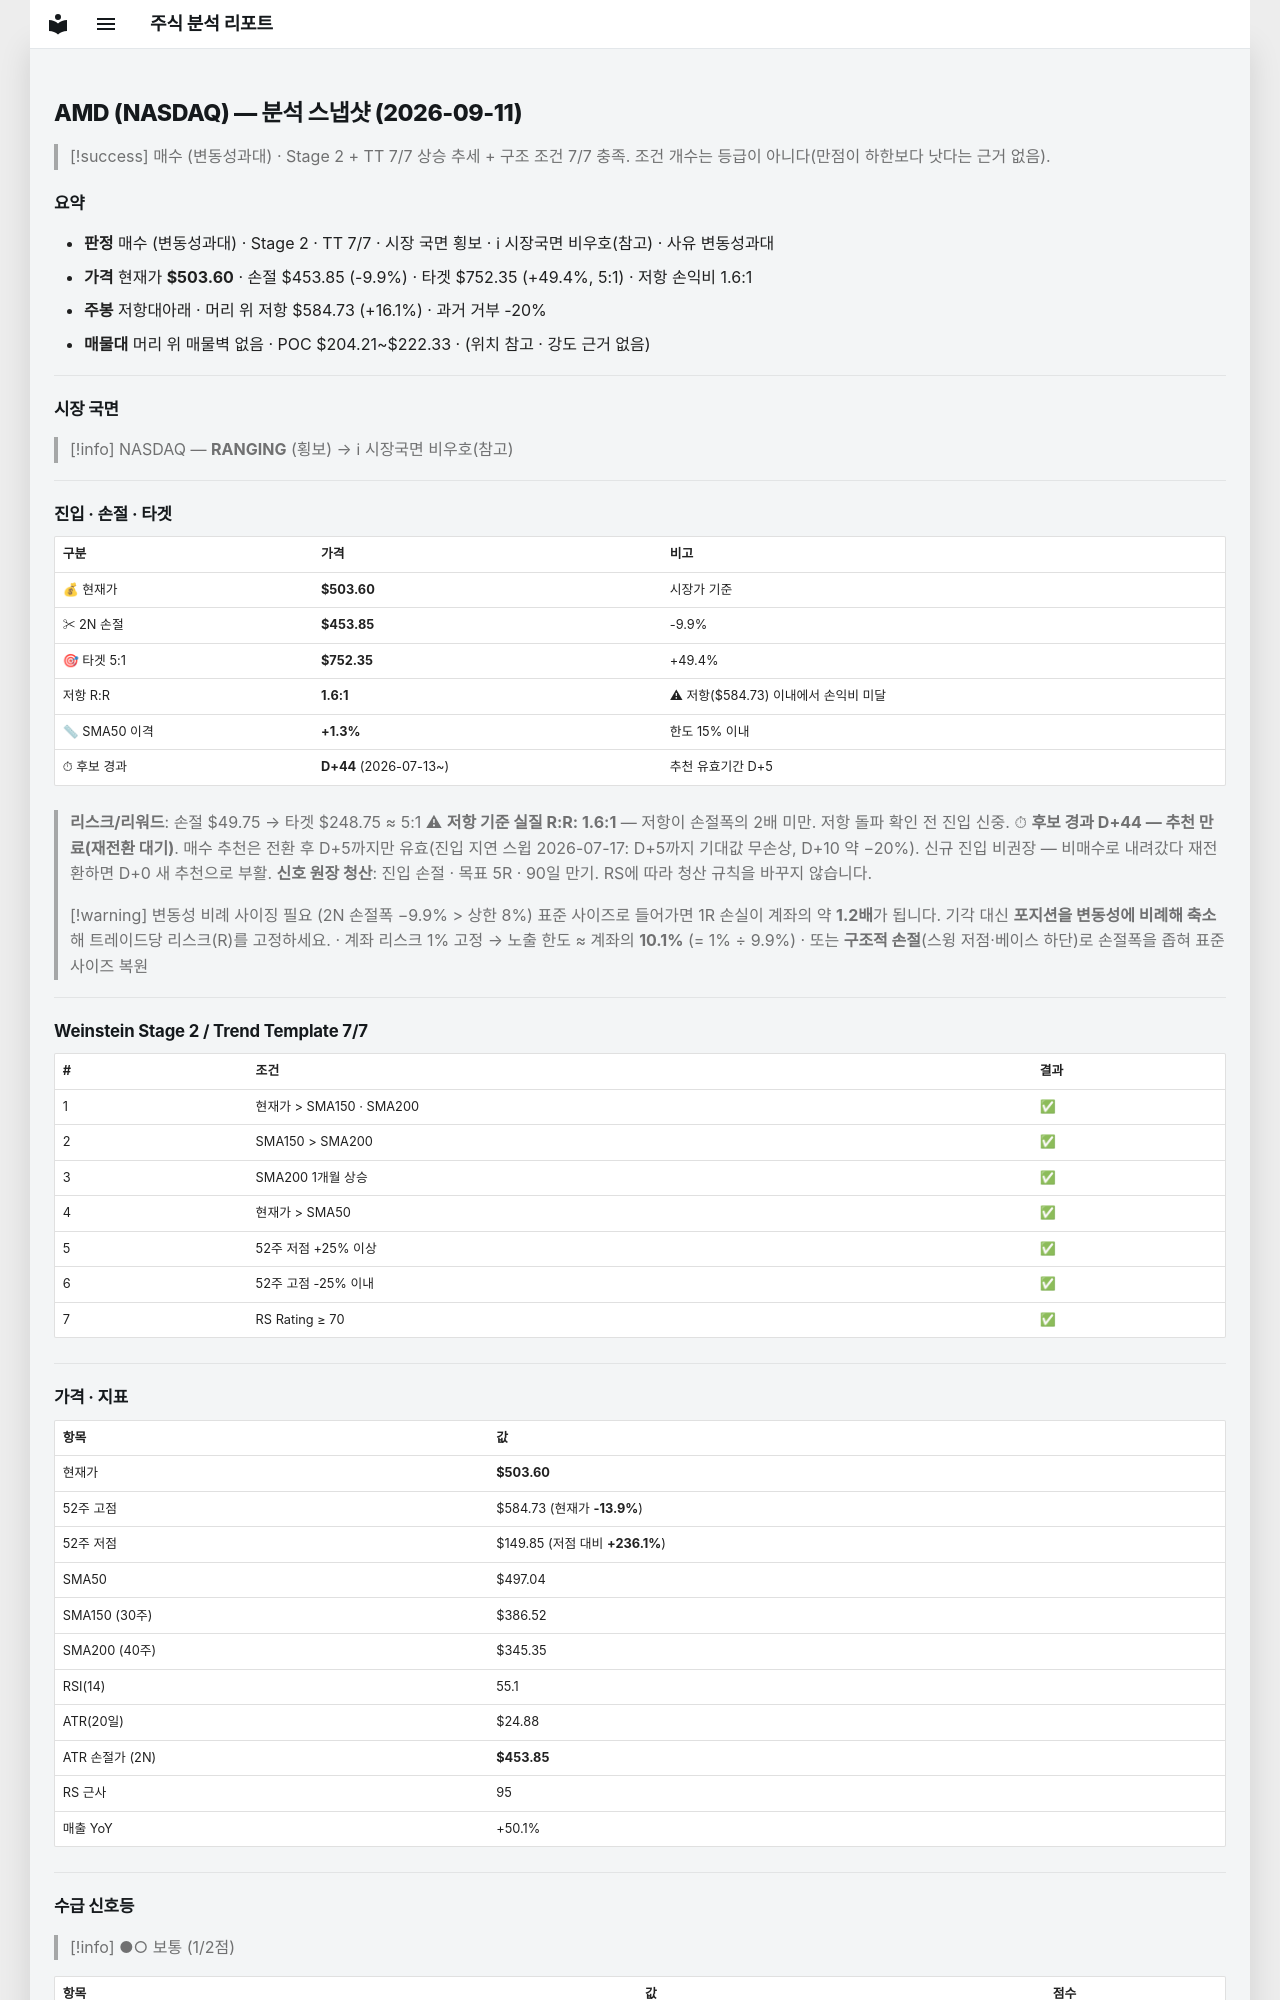

repository: soloandco/stock-reports · page: snapshots/AMD-2026-09-11/index.html · generator: mkdocs

---
type: analysis-snapshot
title: AMD 분석 스냅샷
ticker: AMD
market: NASDAQ
created: 2026-09-11
updated: 2026-09-11
bar-date: 2026-09-10
verdict: 매수관찰
verdict-reason: 변동성과대
real-rr: 1.63
sma50-gap-pct: 1.3
candidate-days: 44
candidate-since: 2026-07-13
weekly-position: 저항대아래
weekly-overhead-price: 584.73
weekly-overhead-pct: 16.1
stage: 2
trend-template-score: 7
tt-max: 7
price: 503.6000061035156
stop-price: 453.8495443406104
market-regime: RANGING
supply-demand-score: 1/2
supply-demand-label: 보통
status: tracking
tags:
  - stock-agent
  - watchlist
  - AMD
  - analysis
related:
  - "[[analysis-template]]"
---

# AMD (NASDAQ) — 분석 스냅샷 (2026-09-11)

> [!success] 매수 (변동성과대) · Stage 2 + TT 7/7
> 상승 추세 + 구조 조건 7/7 충족. 조건 개수는 등급이 아니다(만점이 하한보다 낫다는 근거 없음).

## 요약

- **판정** 매수 (변동성과대) · Stage 2 · TT 7/7 · 시장 국면 횡보 · ℹ 시장국면 비우호(참고) · 사유 변동성과대
- **가격** 현재가 **$503.60** · 손절 $453.85 (-9.9%) · 타겟 $752.35 (+49.4%, 5:1) · 저항 손익비 1.6:1
- **주봉** 저항대아래 · 머리 위 저항 $584.73 (+16.1%) · 과거 거부 -20%
- **매물대** 머리 위 매물벽 없음 · POC $204.21~$222.33 · (위치 참고 · 강도 근거 없음)

---

## 시장 국면

> [!info] NASDAQ — **RANGING** (횡보) → ℹ 시장국면 비우호(참고)

---

## 진입 · 손절 · 타겟

| 구분 | 가격 | 비고 |
|------|------|------|
| 💰 현재가 | **$503.60** | 시장가 기준 |
| ✂ 2N 손절 | **$453.85** | -9.9% |
| 🎯 타겟 5:1 | **$752.35** | +49.4% |
| 저항 R:R | **1.6:1** | ⚠ 저항($584.73) 이내에서 손익비 미달 |
| 📏 SMA50 이격 | **+1.3%** | 한도 15% 이내 |
| ⏱ 후보 경과 | **D+44** (2026-07-13~) | 추천 유효기간 D+5 |

> **리스크/리워드**: 손절 $49.75 → 타겟 $248.75 ≈ 5:1
> ⚠ **저항 기준 실질 R:R: 1.6:1** — 저항이 손절폭의 2배 미만. 저항 돌파 확인 전 진입 신중.
> ⏱ **후보 경과 D+44 — 추천 만료(재전환 대기)**. 매수 추천은 전환 후 D+5까지만 유효(진입 지연 스윕 2026-07-17: D+5까지 기대값 무손상, D+10 약 −20%). 신규 진입 비권장 — 비매수로 내려갔다 재전환하면 D+0 새 추천으로 부활.
> **신호 원장 청산**: 진입 손절 · 목표 5R · 90일 만기. RS에 따라 청산 규칙을 바꾸지 않습니다.

> [!warning] 변동성 비례 사이징 필요 (2N 손절폭 −9.9% > 상한 8%)
> 표준 사이즈로 들어가면 1R 손실이 계좌의 약 **1.2배**가 됩니다. 기각 대신 **포지션을 변동성에 비례해 축소**해 트레이드당 리스크(R)를 고정하세요.
> · 계좌 리스크 1% 고정 → 노출 한도 ≈ 계좌의 **10.1%** (= 1% ÷ 9.9%)
> · 또는 **구조적 손절**(스윙 저점·베이스 하단)로 손절폭을 좁혀 표준 사이즈 복원

---

## Weinstein Stage 2 / Trend Template 7/7

| # | 조건 | 결과 |
|---|------|------|
| 1 | 현재가 > SMA150 · SMA200 | ✅ |
| 2 | SMA150 > SMA200 | ✅ |
| 3 | SMA200 1개월 상승 | ✅ |
| 4 | 현재가 > SMA50 | ✅ |
| 5 | 52주 저점 +25% 이상 | ✅ |
| 6 | 52주 고점 -25% 이내 | ✅ |
| 7 | RS Rating ≥ 70 | ✅ |

---

## 가격 · 지표

| 항목 | 값 |
|------|---|
| 현재가 | **$503.60** |
| 52주 고점 | $584.73 (현재가 **-13.9%**) |
| 52주 저점 | $149.85 (저점 대비 **+236.1%**) |
| SMA50 | $497.04 |
| SMA150 (30주) | $386.52 |
| SMA200 (40주) | $345.35 |
| RSI(14) | 55.1 |
| ATR(20일) | $24.88 |
| ATR 손절가 (2N) | **$453.85** |
| RS 근사 | 95 |
| 매출 YoY | +50.1% |

---
## 수급 신호등

> [!info] ●○ 보통 (1/2점)

| 항목 | 값 | 점수 |
|------|------|------|
| 거래량 (5일/20일 비율) | 1.12× (+11.7%) | ❌ |
| OBV 20일 추세 | ↑ 상승 | ✅ |

> **판독법**: 거래량이 20일 평균보다 20% 이상 많고 OBV(온밸런스볼륨)가 상승 중이면 매집 수급이 강한 것으로 판단합니다.

---
